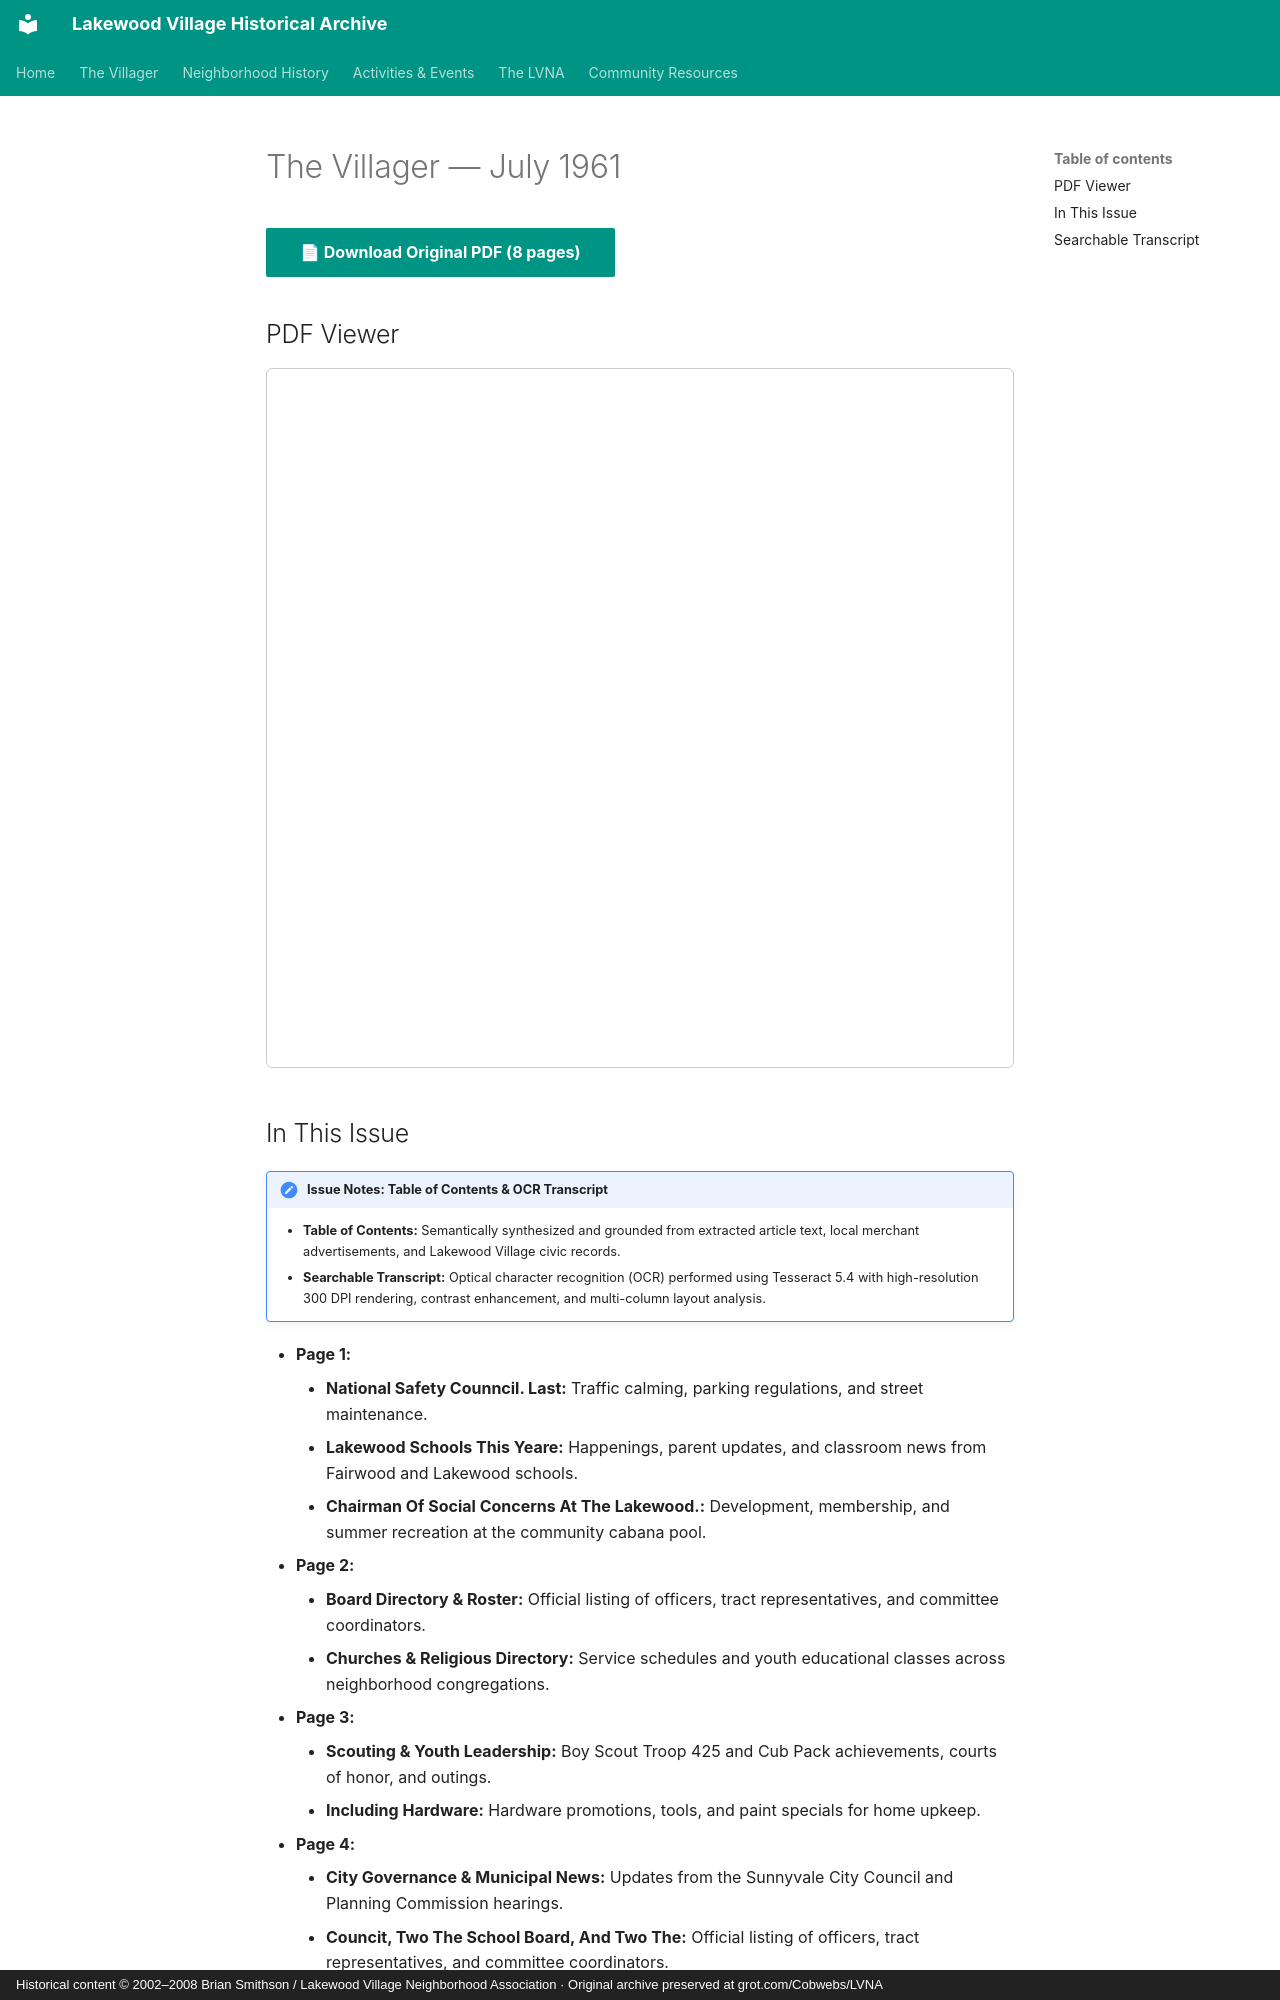

repository: patpat9/lvna_archive · page: Villager/Issues/1961-07/index.html · generator: mkdocs · copyright: Historical content © 2002–2008 Brian Smithson / Lakewood Village Neighborhood Association · Original archive preserved at grot.com/Cobwebs/LVNA

# The Villager — July 1961

[📄 **Download Original PDF** (8 pages)](../Villager_Back_Issues/1961_Villager/1961-07.pdf){ .md-button .md-button--primary }

## PDF Viewer

<iframe src="../../../Villager/Villager_Back_Issues/1961_Villager/1961-07.pdf" width="100%" height="700px" style="border: 1px solid #ccc; border-radius: 6px;">
  <p>Your browser does not support inline PDFs. <a href="../../../Villager/Villager_Back_Issues/1961_Villager/1961-07.pdf">Click here to download.</a></p>
</iframe>

## In This Issue

!!! note "Issue Notes: Table of Contents & OCR Transcript"
    - **Table of Contents:** Semantically synthesized and grounded from extracted article text, local merchant advertisements, and Lakewood Village civic records.
    - **Searchable Transcript:** Optical character recognition (OCR) performed using Tesseract 5.4 with high-resolution 300 DPI rendering, contrast enhancement, and multi-column layout analysis.

- **Page 1:**
    - **National Safety Counncil. Last:** Traffic calming, parking regulations, and street maintenance.
    - **Lakewood Schools This Yeare:** Happenings, parent updates, and classroom news from Fairwood and Lakewood schools.
    - **Chairman Of Social Concerns At The Lakewood.:** Development, membership, and summer recreation at the community cabana pool.
- **Page 2:**
    - **Board Directory & Roster:** Official listing of officers, tract representatives, and committee coordinators.
    - **Churches & Religious Directory:** Service schedules and youth educational classes across neighborhood congregations.
- **Page 3:**
    - **Scouting & Youth Leadership:** Boy Scout Troop 425 and Cub Pack achievements, courts of honor, and outings.
    - **Including Hardware:** Hardware promotions, tools, and paint specials for home upkeep.
- **Page 4:**
    - **City Governance & Municipal News:** Updates from the Sunnyvale City Council and Planning Commission hearings.
    - **Councit, Two The School Board, And Two The:** Official listing of officers, tract representatives, and committee coordinators.
    - **Pot Lucks, Picnics, Etce They:** Lakewood Park community picnic festivities, games, and family gatherings.
- **Page 5:**
    - **Scouting & Youth Leadership:** Boy Scout Troop 425 and Cub Pack achievements, courts of honor, and outings.
    - **Churches & Religious Directory:** Service schedules and youth educational classes across neighborhood congregations.
- **Page 6:**
    - **Lakewood Shopping Plaza. Lawrence Station Road:** Commercial developments, store openings, and merchant news at the neighborhood center.
    - **Sec. Of Local Church:** Hardware promotions, tools, and paint specials for home upkeep.
    - **Churches & Religious Directory:** Service schedules and youth educational classes across neighborhood congregations.
- **Page 7:**
    - **Ay The Executive Board Meeting Mre Sanford:** Messages and civic priorities from the neighborhood association leadership.
    - **PTA Announcements:** Parent-Teacher Association meetings, agendas, and community programs.
    - **Scouting & Youth Leadership:** Boy Scout Troop 425 and Cub Pack achievements, courts of honor, and outings.
- **Page 8:**
    - **Board Directory & Roster:** Official listing of officers, tract representatives, and committee coordinators.
    - **Wally'S Roto=Tillings Yard And Gardens:** Seasonal horticultural advice, lawn fertilization, and gardening tips.
    - **Religious:** Service schedules and youth educational classes across neighborhood congregations.
